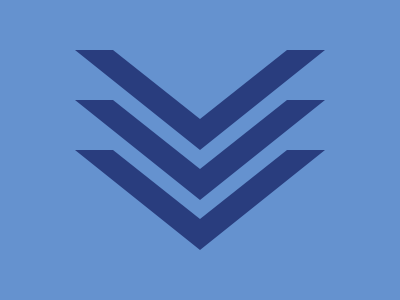

Write a web page that renders exactly this picture using CSS.

<div class="container">
    <div class="chevron chevron1"></div>
    <div class="chevron chevron2"></div>
    <div class="chevron chevron3"></div>
</div>
<style>
    body {
        margin: 0;
        display: flex;
        justify-content: center;
        align-items: center;
        background: #6592CF;
    }

    .container {
        width: 400px;
        height: 300px;
        position: relative;
    }

    .chevron {
        position: absolute;
        left: 50%;
        transform: translateX(-50%);
    }

    .chevron1 {
        top: 50px;
        border-left: 125px solid transparent;
        border-right: 125px solid transparent;
        border-top: 100px solid #293D7E;
        z-index: 2;
    }

    .chevron1::before {
        content: "";
        position: absolute;
        top: -100px;
        left: -87px;
        border-left: 87px solid transparent;
        border-right: 87px solid transparent;
        border-top: 69px solid #6592CF;
    }

    .chevron2 {
        top: 100px;
        border-left: 125px solid transparent;
        border-right: 125px solid transparent;
        border-top: 100px solid #293D7E;
        z-index: 1;
    }

    .chevron2::before {
        content: "";
        position: absolute;
        top: -100px;
        left: -87px;
        border-left: 87px solid transparent;
        border-right: 87px solid transparent;
        border-top: 69px solid #6592CF;
    }

    .chevron3 {
        top: 150px;
        border-left: 125px solid transparent;
        border-right: 125px solid transparent;
        border-top: 100px solid #293D7E;
    }

    .chevron3::before {
        content: "";
        position: absolute;
        top: -100px;
        left: -87px;
        border-left: 87px solid transparent;
        border-right: 87px solid transparent;
        border-top: 69px solid #6592CF;
    }
</style>
